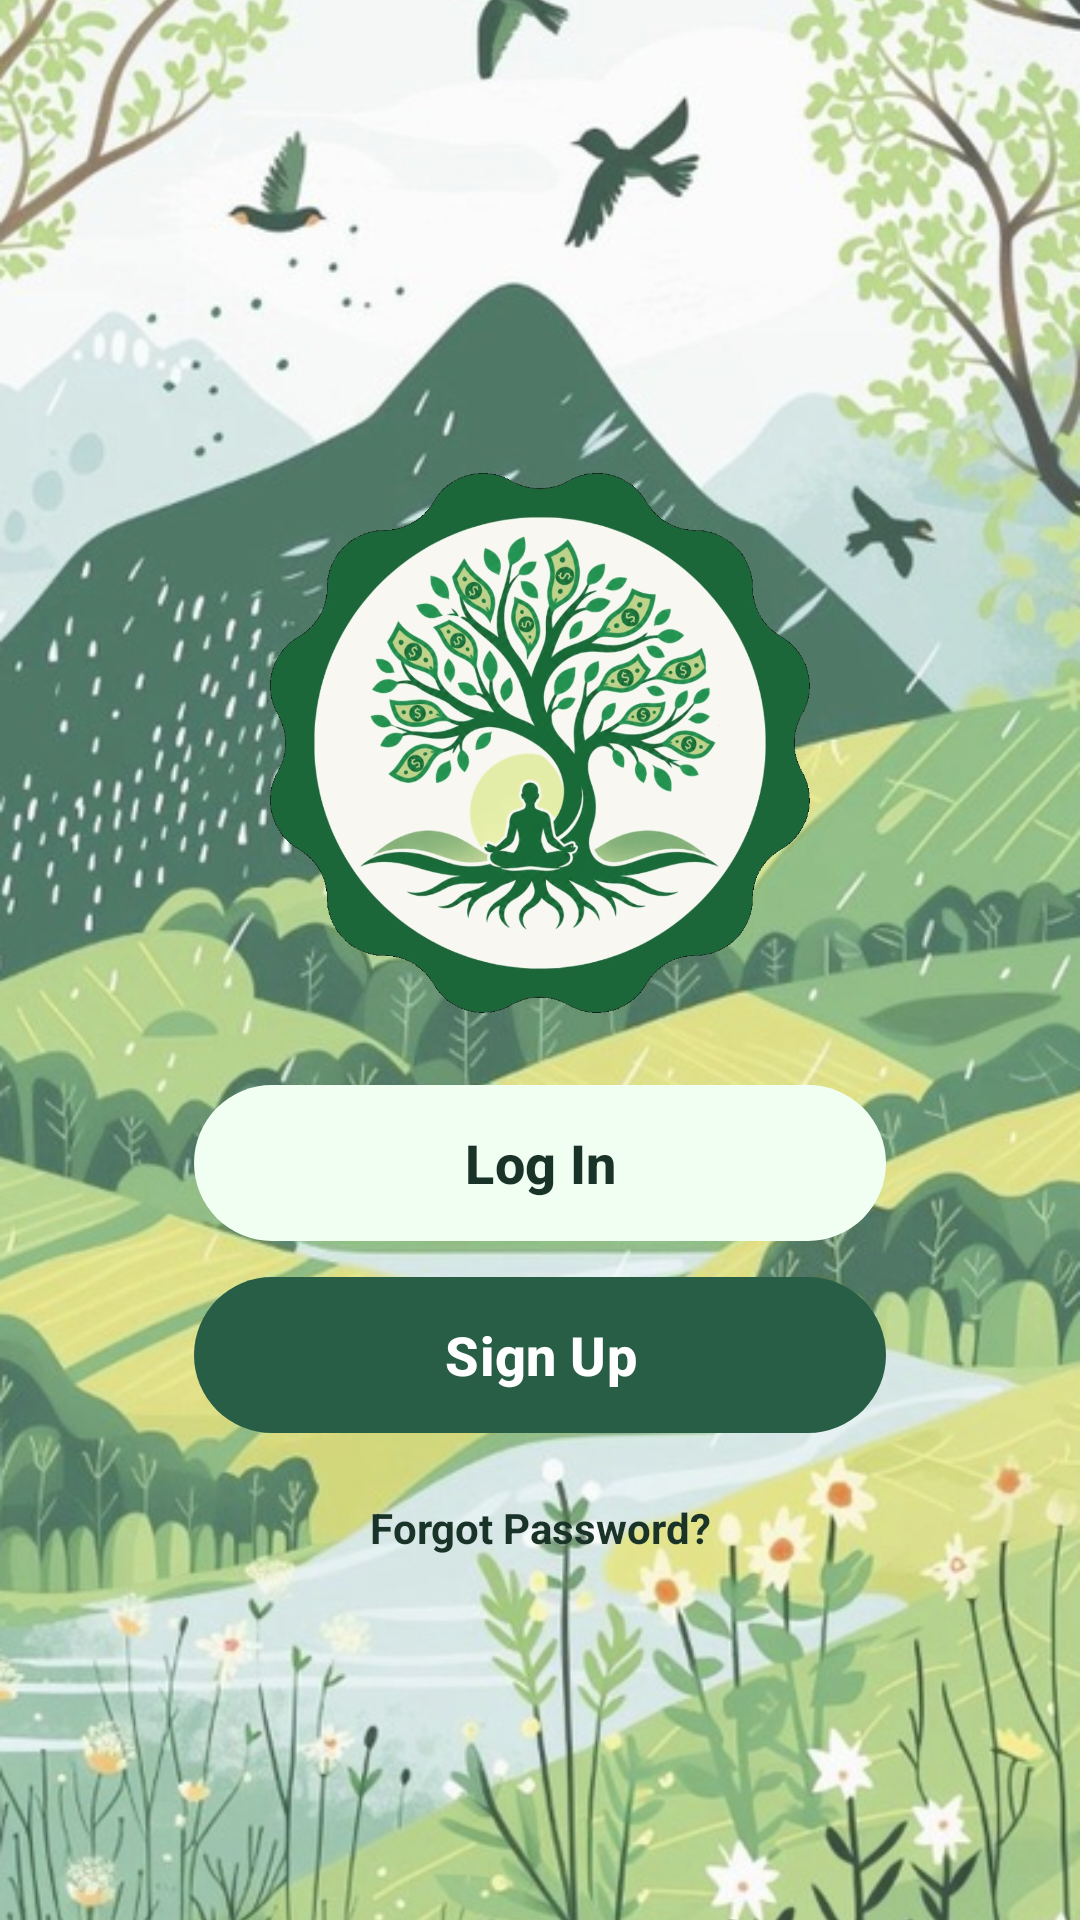

This screen was rendered from an Android layout file. Write that file and the resources it references.
<!-- AndroidManifest.xml: activity theme Theme.MyBudgetTree.Welcome -->
<!-- res/layout/activity_welcome.xml -->
<?xml version="1.0" encoding="utf-8"?>
<androidx.constraintlayout.widget.ConstraintLayout xmlns:android="http://schemas.android.com/apk/res/android"
    xmlns:app="http://schemas.android.com/apk/res-auto"
    xmlns:tools="http://schemas.android.com/tools"
    android:id="@+id/welcomeRoot"
    android:layout_width="match_parent"
    android:layout_height="match_parent"
    android:background="@color/cream"
    tools:context=".WelcomeActivity">

    <ImageView
        android:id="@+id/ivWelcomeBackground"
        android:layout_width="0dp"
        android:layout_height="0dp"
        android:contentDescription="@string/welcome_background_description"
        android:scaleType="centerCrop"
        android:src="@drawable/bg_welcome"
        app:layout_constraintBottom_toBottomOf="parent"
        app:layout_constraintEnd_toEndOf="parent"
        app:layout_constraintStart_toStartOf="parent"
        app:layout_constraintTop_toTopOf="parent" />

    <View
        android:id="@+id/welcomeWash"
        android:layout_width="0dp"
        android:layout_height="0dp"
        android:background="@color/welcome_wash"
        android:importantForAccessibility="no"
        app:layout_constraintBottom_toBottomOf="parent"
        app:layout_constraintEnd_toEndOf="parent"
        app:layout_constraintStart_toStartOf="parent"
        app:layout_constraintTop_toTopOf="parent" />

    <androidx.constraintlayout.widget.Guideline
        android:id="@+id/guideButtonStart"
        android:layout_width="wrap_content"
        android:layout_height="wrap_content"
        android:orientation="vertical"
        app:layout_constraintGuide_percent="0.18" />

    <androidx.constraintlayout.widget.Guideline
        android:id="@+id/guideButtonEnd"
        android:layout_width="wrap_content"
        android:layout_height="wrap_content"
        android:orientation="vertical"
        app:layout_constraintGuide_percent="0.82" />

    <androidx.constraintlayout.widget.Guideline
        android:id="@+id/guideLoginTop"
        android:layout_width="wrap_content"
        android:layout_height="wrap_content"
        android:orientation="horizontal"
        app:layout_constraintGuide_percent="0.565" />

    <com.google.android.material.button.MaterialButton
        android:id="@+id/btnLogin"
        android:layout_width="0dp"
        android:layout_height="52dp"
        android:insetTop="0dp"
        android:insetBottom="0dp"
        android:text="@string/log_in"
        android:textAllCaps="false"
        android:textColor="@color/green_text"
        android:textSize="18sp"
        android:textStyle="bold"
        app:backgroundTint="@color/mint_button"
        app:cornerRadius="28dp"
        app:layout_constraintEnd_toEndOf="@id/guideButtonEnd"
        app:layout_constraintStart_toStartOf="@id/guideButtonStart"
        app:layout_constraintTop_toTopOf="@id/guideLoginTop"
        app:rippleColor="#33000000" />

    <ImageView
        android:id="@+id/ivLogoBadge"
        android:layout_width="180dp"
        android:layout_height="180dp"
        android:layout_marginBottom="24dp"
        android:contentDescription="@string/logo_badge_description"
        android:scaleType="fitCenter"
        android:src="@drawable/img_logo_badge"
        app:layout_constraintBottom_toTopOf="@id/btnLogin"
        app:layout_constraintEnd_toEndOf="parent"
        app:layout_constraintStart_toStartOf="parent" />

    <com.google.android.material.button.MaterialButton
        android:id="@+id/btnSignup"
        android:layout_width="0dp"
        android:layout_height="52dp"
        android:layout_marginTop="12dp"
        android:insetTop="0dp"
        android:insetBottom="0dp"
        android:text="@string/sign_up"
        android:textAllCaps="false"
        android:textColor="@color/white"
        android:textSize="18sp"
        android:textStyle="bold"
        app:backgroundTint="@color/green_dark"
        app:cornerRadius="28dp"
        app:layout_constraintEnd_toEndOf="@id/guideButtonEnd"
        app:layout_constraintStart_toStartOf="@id/guideButtonStart"
        app:layout_constraintTop_toBottomOf="@id/btnLogin"
        app:rippleColor="#33FFFFFF" />

    <TextView
        android:id="@+id/tvForgotPassword"
        android:layout_width="wrap_content"
        android:layout_height="wrap_content"
        android:layout_marginTop="14dp"
        android:padding="8dp"
        android:text="@string/forgot_password"
        android:textColor="@color/green_text"
        android:textSize="14sp"
        android:textStyle="bold"
        app:layout_constraintEnd_toEndOf="parent"
        app:layout_constraintStart_toStartOf="parent"
        app:layout_constraintTop_toBottomOf="@id/btnSignup" />

</androidx.constraintlayout.widget.ConstraintLayout>
<!-- resources referenced by this layout -->
<resources>
  <color name="cream">#FFF8F7F2</color>
  <color name="green_dark">#FF295E46</color>
  <color name="green_text">#FF1A3328</color>
  <color name="mint_button">#FFF1FFF3</color>
  <color name="welcome_wash">#22FFFFFF</color>
  <color name="white">#FFFFFFFF</color>
  <!-- drawable bg_welcome: png bitmap (drawable-nodpi, 617233 bytes) -->
  <!-- drawable img_logo_badge: png bitmap (drawable-nodpi, 613098 bytes) -->
  <string name="forgot_password">Forgot Password?</string>
  <string name="log_in">Log In</string>
  <string name="logo_badge_description">MyMoneyTree badge</string>
  <string name="sign_up">Sign Up</string>
  <string name="welcome_background_description">Forest landscape</string>
  <style name="Theme.MyBudgetTree.Welcome" parent="Theme.MyBudgetTree">
          <item name="android:statusBarColor">@android:color/transparent</item>
          <item name="android:navigationBarColor">@android:color/transparent</item>
          <item name="android:windowLightStatusBar">true</item>
          <item name="android:windowBackground">@color/cream</item>
      </style>
  <style name="Theme.MyBudgetTree" parent="Base.Theme.MyBudgetTree" />
  <style name="Base.Theme.MyBudgetTree" parent="Theme.Material3.Light.NoActionBar">
          <item name="colorPrimary">@color/green_primary</item>
          <item name="colorOnPrimary">@color/white</item>
          <item name="colorSecondary">@color/green_dark</item>
          <item name="android:statusBarColor">@color/cream</item>
          <item name="android:navigationBarColor">@color/cream</item>
          <item name="android:windowLightStatusBar">true</item>
          <item name="android:windowBackground">@color/cream</item>
      </style>
  <color name="green_primary">#FF1C6D3C</color>
</resources>
